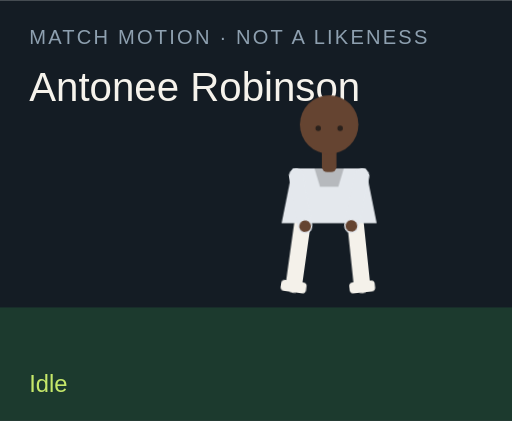
t = 0.00 s
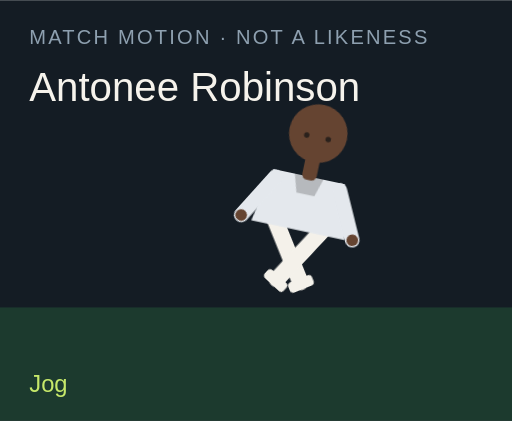
t = 1.50 s
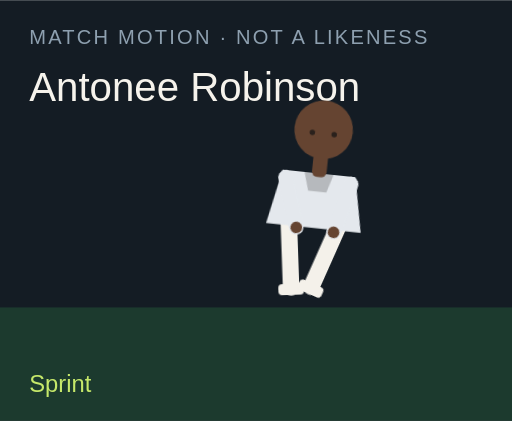
t = 3.00 s
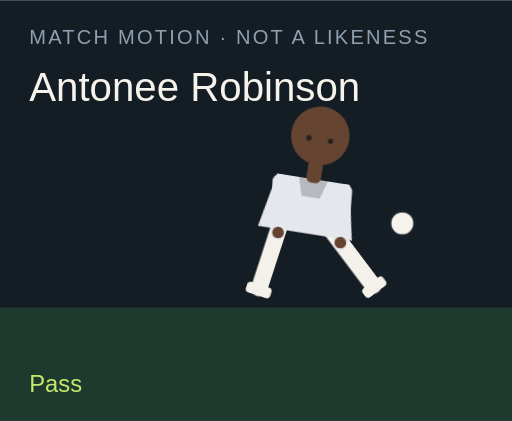
t = 4.50 s
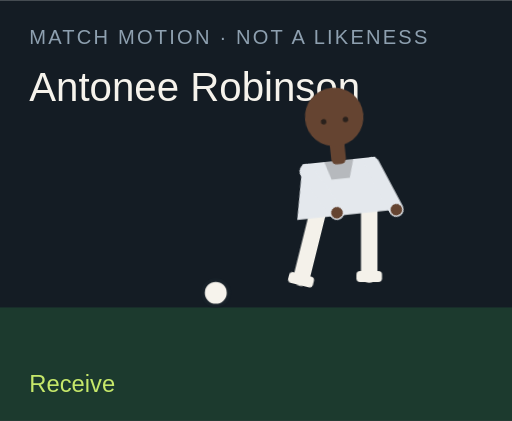
t = 6.00 s
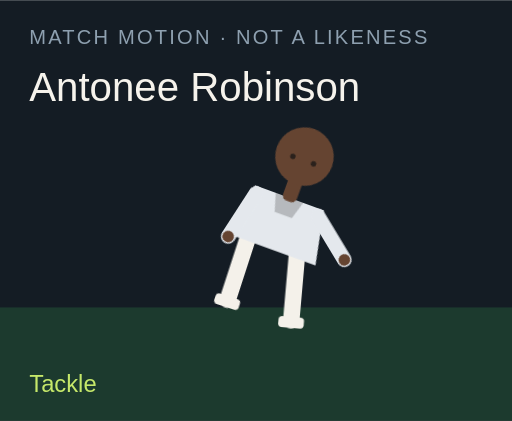
t = 7.50 s

The animated SVG that drew these frames (rendered in a browser with its animation timeline set to each time). Animation: 18 CSS @keyframes rules; one cycle of 9.00 s, repeats indefinitely.

<?xml version="1.0" encoding="UTF-8"?>
<svg xmlns="http://www.w3.org/2000/svg" viewBox="0 0 280 230" role="img">
  <style>@media (prefers-reduced-motion: reduce){animate,animateTransform{display:none}}</style>
  <rect width="280" height="230" fill="#141c24"/>
  <rect y="168" width="280" height="62" fill="#1c3a2e"/>
  <text x="16" y="24" fill="#8ea0b0" font-family="Arial,sans-serif" font-size="11" letter-spacing="1.2">MATCH MOTION · NOT A LIKENESS</text>
  <text x="16" y="55" fill="#f6f3ec" font-family="Impact,sans-serif" font-size="22">Antonee Robinson</text>
  <circle r="7" fill="#f6f3ec" stroke="#172028" stroke-width="2" id="motion-6970" cx="150" cy="160" opacity="0">
    
    
    
  </circle>
  <g transform="translate(132 40)">
    <g id="motion-6992" transform="rotate(0 48 90)">
      
      <g id="motion-6994" transform="translate(0 0)">
        
        <g transform="translate(34 78)"><g id="motion-6996" transform="rotate(8)"><path d="M0 0 V38" stroke="#f4f1ea" stroke-width="9" stroke-linecap="round"/><rect x="-7" y="36" width="14" height="6" rx="2" fill="#f4f1ea"/></g></g>
        <g transform="translate(62 78)"><g id="motion-6998" transform="rotate(-6)"><path d="M0 0 V38" stroke="#f4f1ea" stroke-width="9" stroke-linecap="round"/><rect x="-7" y="36" width="14" height="6" rx="2" fill="#f4f1ea"/></g></g>
        <path d="M28 52 h40 l6 30 H22 Z" fill="#e4e8ed"/>
        <path d="M40 52 h16 l-3 10 H43 Z" fill="#000" opacity=".2"/>
        <g transform="translate(30 56)"><g id="motion-7000" transform="rotate(-10)"><path d="M0 0 V28" stroke="#e4e8ed" stroke-width="8" stroke-linecap="round"/><circle cx="0" cy="28" r="3.2" fill="#654431"/></g></g>
        <g transform="translate(66 56)"><g id="motion-7002" transform="rotate(12)"><path d="M0 0 V28" stroke="#e4e8ed" stroke-width="8" stroke-linecap="round"/><circle cx="0" cy="28" r="3.2" fill="#654431"/></g></g>
        <rect x="44" y="40" width="8" height="14" rx="3" fill="#654431"/>
        <circle cx="48" cy="28" r="16" fill="#654431"/>
        
        <circle cx="42" cy="30" r="1.5" fill="#2a211c"/><circle cx="54" cy="30" r="1.5" fill="#2a211c"/>
      </g>
    </g>
  </g>
  <text x="16" y="214" fill="#c6e86a" font-family="Arial,sans-serif" font-size="13" opacity="1" id="motion-6974">Idle</text><text x="16" y="214" fill="#c6e86a" font-family="Arial,sans-serif" font-size="13" opacity="0" id="motion-6976">Jog</text><text x="16" y="214" fill="#c6e86a" font-family="Arial,sans-serif" font-size="13" opacity="0" id="motion-6978">Sprint</text><text x="16" y="214" fill="#c6e86a" font-family="Arial,sans-serif" font-size="13" opacity="0" id="motion-6980">Dribble</text><text x="16" y="214" fill="#c6e86a" font-family="Arial,sans-serif" font-size="13" opacity="0" id="motion-6982">Pass</text><text x="16" y="214" fill="#c6e86a" font-family="Arial,sans-serif" font-size="13" opacity="0" id="motion-6984">Shoot</text><text x="16" y="214" fill="#c6e86a" font-family="Arial,sans-serif" font-size="13" opacity="0" id="motion-6986">Receive</text><text x="16" y="214" fill="#c6e86a" font-family="Arial,sans-serif" font-size="13" opacity="0" id="motion-6988">Tackle</text><text x="16" y="214" fill="#c6e86a" font-family="Arial,sans-serif" font-size="13" opacity="0" id="motion-6990">Point</text>
<style>@keyframes track-6971{0%{cx:150px}11.1%{cx:156px}22.2%{cx:164px}33.300000000000004%{cx:142px}44.4%{cx:190px}55.60000000000001%{cx:250px}66.7%{cx:118px}77.8%{cx:150px}88.9%{cx:150px}100%{cx:150px}}@keyframes track-6972{0%{cy:160px}11.1%{cy:158px}22.2%{cy:154px}33.300000000000004%{cy:156px}44.4%{cy:148px}55.60000000000001%{cy:96px}66.7%{cy:160px}77.8%{cy:160px}88.9%{cy:160px}100%{cy:160px}}@keyframes track-6973{0%{opacity:0}11.1%{opacity:0}22.2%{opacity:0}33.300000000000004%{opacity:1}44.4%{opacity:1}55.60000000000001%{opacity:1}66.7%{opacity:1}77.8%{opacity:0}88.9%{opacity:0}100%{opacity:0}}@keyframes track-6975{0%{opacity:1}11.1%{opacity:0}22.2%{opacity:0}33.300000000000004%{opacity:0}44.4%{opacity:0}55.60000000000001%{opacity:0}66.7%{opacity:0}77.8%{opacity:0}88.9%{opacity:0}100%{opacity:1}}@keyframes track-6977{0%{opacity:0}11.1%{opacity:1}22.2%{opacity:0}33.300000000000004%{opacity:0}44.4%{opacity:0}55.60000000000001%{opacity:0}66.7%{opacity:0}77.8%{opacity:0}88.9%{opacity:0}100%{opacity:0}}@keyframes track-6979{0%{opacity:0}11.1%{opacity:0}22.2%{opacity:1}33.300000000000004%{opacity:0}44.4%{opacity:0}55.60000000000001%{opacity:0}66.7%{opacity:0}77.8%{opacity:0}88.9%{opacity:0}100%{opacity:0}}@keyframes track-6981{0%{opacity:0}11.1%{opacity:0}22.2%{opacity:0}33.300000000000004%{opacity:1}44.4%{opacity:0}55.60000000000001%{opacity:0}66.7%{opacity:0}77.8%{opacity:0}88.9%{opacity:0}100%{opacity:0}}@keyframes track-6983{0%{opacity:0}11.1%{opacity:0}22.2%{opacity:0}33.300000000000004%{opacity:0}44.4%{opacity:1}55.60000000000001%{opacity:0}66.7%{opacity:0}77.8%{opacity:0}88.9%{opacity:0}100%{opacity:0}}@keyframes track-6985{0%{opacity:0}11.1%{opacity:0}22.2%{opacity:0}33.300000000000004%{opacity:0}44.4%{opacity:0}55.60000000000001%{opacity:1}66.7%{opacity:0}77.8%{opacity:0}88.9%{opacity:0}100%{opacity:0}}@keyframes track-6987{0%{opacity:0}11.1%{opacity:0}22.2%{opacity:0}33.300000000000004%{opacity:0}44.4%{opacity:0}55.60000000000001%{opacity:0}66.7%{opacity:1}77.8%{opacity:0}88.9%{opacity:0}100%{opacity:0}}@keyframes track-6989{0%{opacity:0}11.1%{opacity:0}22.2%{opacity:0}33.300000000000004%{opacity:0}44.4%{opacity:0}55.60000000000001%{opacity:0}66.7%{opacity:0}77.8%{opacity:1}88.9%{opacity:0}100%{opacity:0}}@keyframes track-6991{0%{opacity:0}11.1%{opacity:0}22.2%{opacity:0}33.300000000000004%{opacity:0}44.4%{opacity:0}55.60000000000001%{opacity:0}66.7%{opacity:0}77.8%{opacity:0}88.9%{opacity:1}100%{opacity:0}}@keyframes track-6993{0%{transform:rotate(0deg)}11.1%{transform:rotate(8deg)}22.2%{transform:rotate(16deg)}33.300000000000004%{transform:rotate(6deg)}44.4%{transform:rotate(4deg)}55.60000000000001%{transform:rotate(14deg)}66.7%{transform:rotate(-6deg)}77.8%{transform:rotate(34deg)}88.9%{transform:rotate(6deg)}100%{transform:rotate(0deg)}}@keyframes track-6995{0%{transform:translate(0px,0px)}11.1%{transform:translate(0px,-3px)}22.2%{transform:translate(0px,-6px)}33.300000000000004%{transform:translate(0px,-2px)}44.4%{transform:translate(0px,2px)}55.60000000000001%{transform:translate(0px,-4px)}66.7%{transform:translate(0px,1px)}77.8%{transform:translate(0px,10px)}88.9%{transform:translate(0px,-4px)}100%{transform:translate(0px,0px)}}@keyframes track-6997{0%{transform:rotate(8deg)}11.1%{transform:rotate(-26deg)}22.2%{transform:rotate(-42deg)}33.300000000000004%{transform:rotate(-8deg)}44.4%{transform:rotate(6deg)}55.60000000000001%{transform:rotate(12deg)}66.7%{transform:rotate(20deg)}77.8%{transform:rotate(-8deg)}88.9%{transform:rotate(4deg)}100%{transform:rotate(8deg)}}@keyframes track-6999{0%{transform:rotate(-6deg)}11.1%{transform:rotate(24deg)}22.2%{transform:rotate(38deg)}33.300000000000004%{transform:rotate(18deg)}44.4%{transform:rotate(-38deg)}55.60000000000001%{transform:rotate(-54deg)}66.7%{transform:rotate(6deg)}77.8%{transform:rotate(-22deg)}88.9%{transform:rotate(-8deg)}100%{transform:rotate(-6deg)}}@keyframes track-7001{0%{transform:rotate(-10deg)}11.1%{transform:rotate(24deg)}22.2%{transform:rotate(36deg)}33.300000000000004%{transform:rotate(-18deg)}44.4%{transform:rotate(10deg)}55.60000000000001%{transform:rotate(-24deg)}66.7%{transform:rotate(-30deg)}77.8%{transform:rotate(12deg)}88.9%{transform:rotate(14deg)}100%{transform:rotate(-10deg)}}@keyframes track-7003{0%{transform:rotate(12deg)}11.1%{transform:rotate(-20deg)}22.2%{transform:rotate(-32deg)}33.300000000000004%{transform:rotate(14deg)}44.4%{transform:rotate(-26deg)}55.60000000000001%{transform:rotate(18deg)}66.7%{transform:rotate(-22deg)}77.8%{transform:rotate(-6deg)}88.9%{transform:rotate(-96deg)}100%{transform:rotate(12deg)}}@media(prefers-reduced-motion:no-preference){#motion-6970{animation:track-6971 9s linear infinite both,track-6972 9s linear infinite both,track-6973 9s steps(1,end) infinite both}#motion-6974{animation:track-6975 9s steps(1,end) infinite both}#motion-6976{animation:track-6977 9s steps(1,end) infinite both}#motion-6978{animation:track-6979 9s steps(1,end) infinite both}#motion-6980{animation:track-6981 9s steps(1,end) infinite both}#motion-6982{animation:track-6983 9s steps(1,end) infinite both}#motion-6984{animation:track-6985 9s steps(1,end) infinite both}#motion-6986{animation:track-6987 9s steps(1,end) infinite both}#motion-6988{animation:track-6989 9s steps(1,end) infinite both}#motion-6990{animation:track-6991 9s steps(1,end) infinite both}#motion-6992{animation:track-6993 9s linear infinite both}#motion-6994{animation:track-6995 9s linear infinite both}#motion-6996{animation:track-6997 9s linear infinite both}#motion-6998{animation:track-6999 9s linear infinite both}#motion-7000{animation:track-7001 9s linear infinite both}#motion-7002{animation:track-7003 9s linear infinite both}}</style></svg>
